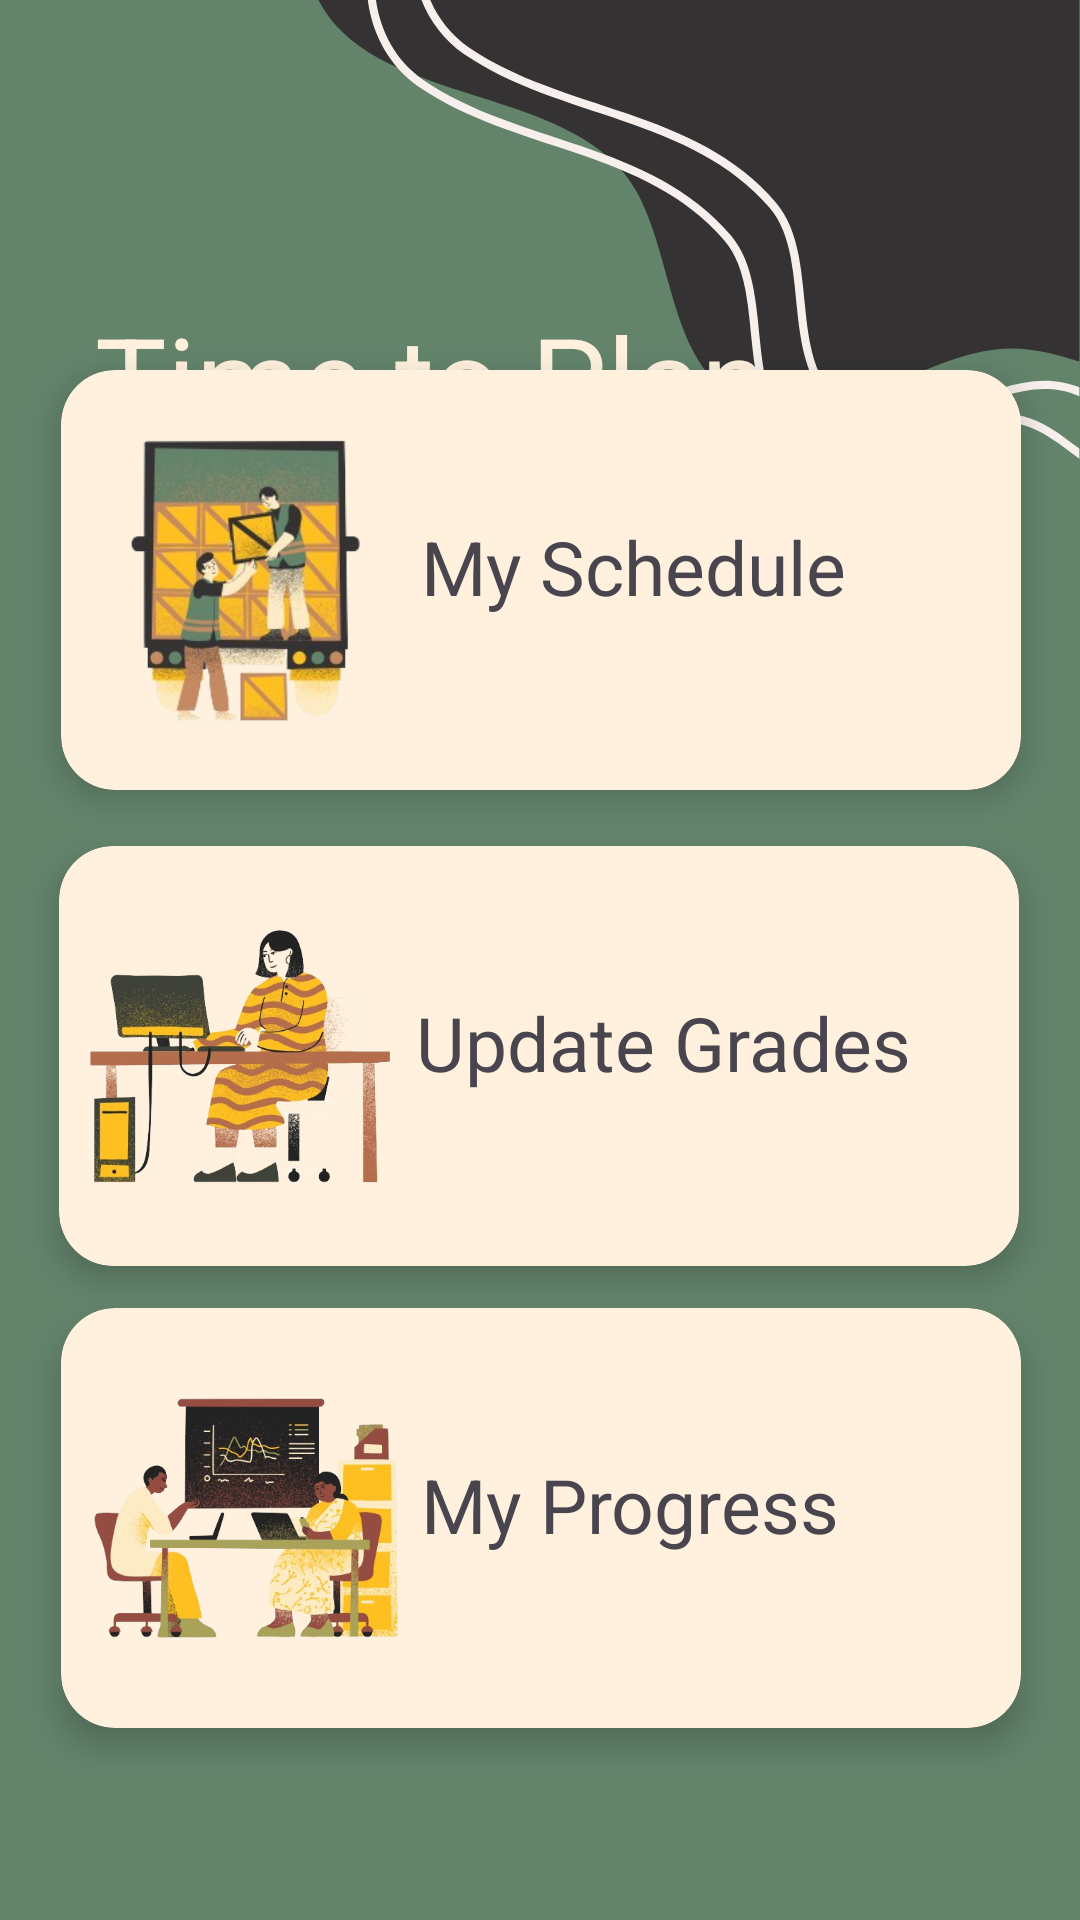

This screen was rendered from an Android layout file. Write that file and the resources it references.
<!-- AndroidManifest.xml: application theme Theme.MAD_app -->
<!-- res/layout/activity_home.xml -->
<?xml version="1.0" encoding="utf-8"?>
<LinearLayout xmlns:android="http://schemas.android.com/apk/res/android"
    xmlns:app="http://schemas.android.com/apk/res-auto"
    xmlns:tools="http://schemas.android.com/tools"
    android:layout_width="match_parent"
    android:layout_height="match_parent"
    tools:context=".HomeActivity"
    android:background="@drawable/rightb">

    <androidx.constraintlayout.widget.ConstraintLayout
        android:layout_width="match_parent"
        android:layout_height="match_parent">


        <androidx.cardview.widget.CardView
            android:id="@+id/cv_schedule"
            android:layout_width="320dp"
            android:layout_height="140dp"
            app:layout_constraintBottom_toTopOf="@+id/cv_updateGrade"
            app:layout_constraintEnd_toEndOf="parent"
            app:layout_constraintHorizontal_bias="0.505"
            app:layout_constraintStart_toStartOf="parent"
            app:layout_constraintTop_toTopOf="parent"
            app:layout_constraintVertical_bias="0.869"
            app:cardCornerRadius="18dp"
            app:cardElevation="6dp"
            app:cardBackgroundColor="@color/k_offwhite">

            <LinearLayout
                android:layout_width="301dp"
                android:layout_height="98dp"
                android:orientation="horizontal"
                android:layout_gravity="center">

                <ImageView
                    android:id="@+id/iv_image1"
                    android:layout_width="105dp"
                    android:layout_height="match_parent"
                    android:contentDescription="Schedule icon"
                    app:srcCompat="@drawable/mysched" />

                <LinearLayout
                    android:layout_width="match_parent"
                    android:layout_height="match_parent"
                    android:orientation="vertical">

                    <androidx.constraintlayout.widget.ConstraintLayout
                        android:layout_width="match_parent"
                        android:layout_height="match_parent">

                        <LinearLayout
                            android:layout_width="185dp"
                            android:layout_height="43dp"
                            android:orientation="vertical"
                            app:layout_constraintBottom_toBottomOf="parent"
                            app:layout_constraintEnd_toEndOf="parent"
                            app:layout_constraintStart_toStartOf="parent"
                            app:layout_constraintTop_toTopOf="parent">

                            <TextView
                                android:id="@+id/tv_myschedule"
                                android:layout_width="match_parent"
                                android:layout_height="match_parent"
                                android:text="@string/Schedule"
                                android:textSize="25sp" />
                        </LinearLayout>
                    </androidx.constraintlayout.widget.ConstraintLayout>
                </LinearLayout>

            </LinearLayout>
        </androidx.cardview.widget.CardView>

        <androidx.cardview.widget.CardView
            android:id="@+id/cv_updateGrade"
            android:layout_width="320dp"
            android:layout_height="140dp"
            app:cardBackgroundColor="@color/k_offwhite"
            app:cardCornerRadius="18dp"
            app:cardElevation="6dp"
            app:layout_constraintBottom_toBottomOf="parent"
            app:layout_constraintEnd_toEndOf="parent"
            app:layout_constraintHorizontal_bias="0.494"
            app:layout_constraintStart_toStartOf="parent"
            app:layout_constraintTop_toTopOf="parent"
            app:layout_constraintVertical_bias="0.564">

            <LinearLayout
                android:layout_width="301dp"
                android:layout_height="98dp"
                android:layout_gravity="center"
                android:orientation="horizontal">

                <ImageView
                    android:id="@+id/iv_image2"
                    android:layout_width="103dp"
                    android:layout_height="95dp"
                    android:layout_gravity="center"
                    android:contentDescription="UpdateGrades icon"
                    app:srcCompat="@drawable/upgrades" />

                <LinearLayout
                    android:layout_width="match_parent"
                    android:layout_height="match_parent"
                    android:orientation="vertical">

                    <androidx.constraintlayout.widget.ConstraintLayout
                        android:layout_width="match_parent"
                        android:layout_height="match_parent">

                        <LinearLayout
                            android:layout_width="185dp"
                            android:layout_height="43dp"
                            android:orientation="vertical"
                            app:layout_constraintBottom_toBottomOf="parent"
                            app:layout_constraintEnd_toEndOf="parent"
                            app:layout_constraintStart_toStartOf="parent"
                            app:layout_constraintTop_toTopOf="parent">

                            <TextView
                                android:id="@+id/tv_updateGrade"
                                android:layout_width="match_parent"
                                android:layout_height="match_parent"
                                android:text="@string/UpdateGrades"
                                android:textSize="25sp" />
                        </LinearLayout>
                    </androidx.constraintlayout.widget.ConstraintLayout>
                </LinearLayout>

            </LinearLayout>
        </androidx.cardview.widget.CardView>

        <androidx.cardview.widget.CardView
            android:id="@+id/cv_progress"
            android:layout_width="320dp"
            android:layout_height="140dp"
            app:cardBackgroundColor="@color/k_offwhite"
            app:cardCornerRadius="18dp"
            app:cardElevation="6dp"
            app:layout_constraintBottom_toBottomOf="parent"
            app:layout_constraintEnd_toEndOf="parent"
            app:layout_constraintHorizontal_bias="0.505"
            app:layout_constraintStart_toStartOf="parent"
            app:layout_constraintTop_toBottomOf="@+id/cv_updateGrade"
            app:layout_constraintVertical_bias="0.179">

            <LinearLayout
                android:layout_width="301dp"
                android:layout_height="98dp"
                android:layout_gravity="center"
                android:orientation="horizontal">

                <ImageView
                    android:id="@+id/iv_image3"
                    android:layout_width="105dp"
                    android:layout_height="match_parent"
                    android:layout_gravity="center"
                    android:contentDescription="progress icon"
                    app:srcCompat="@drawable/progrss" />

                <LinearLayout
                    android:layout_width="match_parent"
                    android:layout_height="match_parent"
                    android:orientation="vertical">

                    <androidx.constraintlayout.widget.ConstraintLayout
                        android:layout_width="match_parent"
                        android:layout_height="match_parent">

                        <LinearLayout
                            android:layout_width="185dp"
                            android:layout_height="43dp"
                            android:orientation="vertical"
                            app:layout_constraintBottom_toBottomOf="parent"
                            app:layout_constraintEnd_toEndOf="parent"
                            app:layout_constraintStart_toStartOf="parent"
                            app:layout_constraintTop_toTopOf="parent">

                            <TextView
                                android:id="@+id/tv_myProgress"
                                android:layout_width="match_parent"
                                android:layout_height="match_parent"
                                android:text="@string/Progress"
                                android:textSize="25sp" />
                        </LinearLayout>
                    </androidx.constraintlayout.widget.ConstraintLayout>
                </LinearLayout>

            </LinearLayout>
        </androidx.cardview.widget.CardView>

        <TextView
            android:id="@+id/textView"
            android:layout_width="239dp"
            android:layout_height="63dp"
            android:text="Time to Plan"
            android:textColor="@color/k_offwhite"
            android:textSize="40sp"
            app:layout_constraintBottom_toBottomOf="parent"
            app:layout_constraintEnd_toEndOf="parent"
            app:layout_constraintHorizontal_bias="0.261"
            app:layout_constraintStart_toStartOf="parent"
            app:layout_constraintTop_toTopOf="parent"
            app:layout_constraintVertical_bias="0.172" />

    </androidx.constraintlayout.widget.ConstraintLayout>
</LinearLayout>
<!-- resources referenced by this layout -->
<resources>
  <color name="k_offwhite">#FFF1DE</color>
  <!-- drawable mysched: png bitmap (drawable, 74279 bytes) -->
  <!-- drawable progrss: png bitmap (drawable, 204554 bytes) -->
  <!-- drawable rightb: png bitmap (drawable, 45626 bytes) -->
  <!-- drawable upgrades: png bitmap (drawable, 186702 bytes) -->
  <string name="Progress">My Progress</string>
  <string name="Schedule">My Schedule</string>
  <string name="UpdateGrades">Update Grades</string>
  <style name="Theme.MAD_app" parent="Base.Theme.MAD_app" />
  <style name="Base.Theme.MAD_app" parent="Theme.Material3.DayNight.NoActionBar">
          <item name="background">@color/black_kim</item>
          
          
      </style>
  <color name="black_kim">#242424</color>
</resources>
